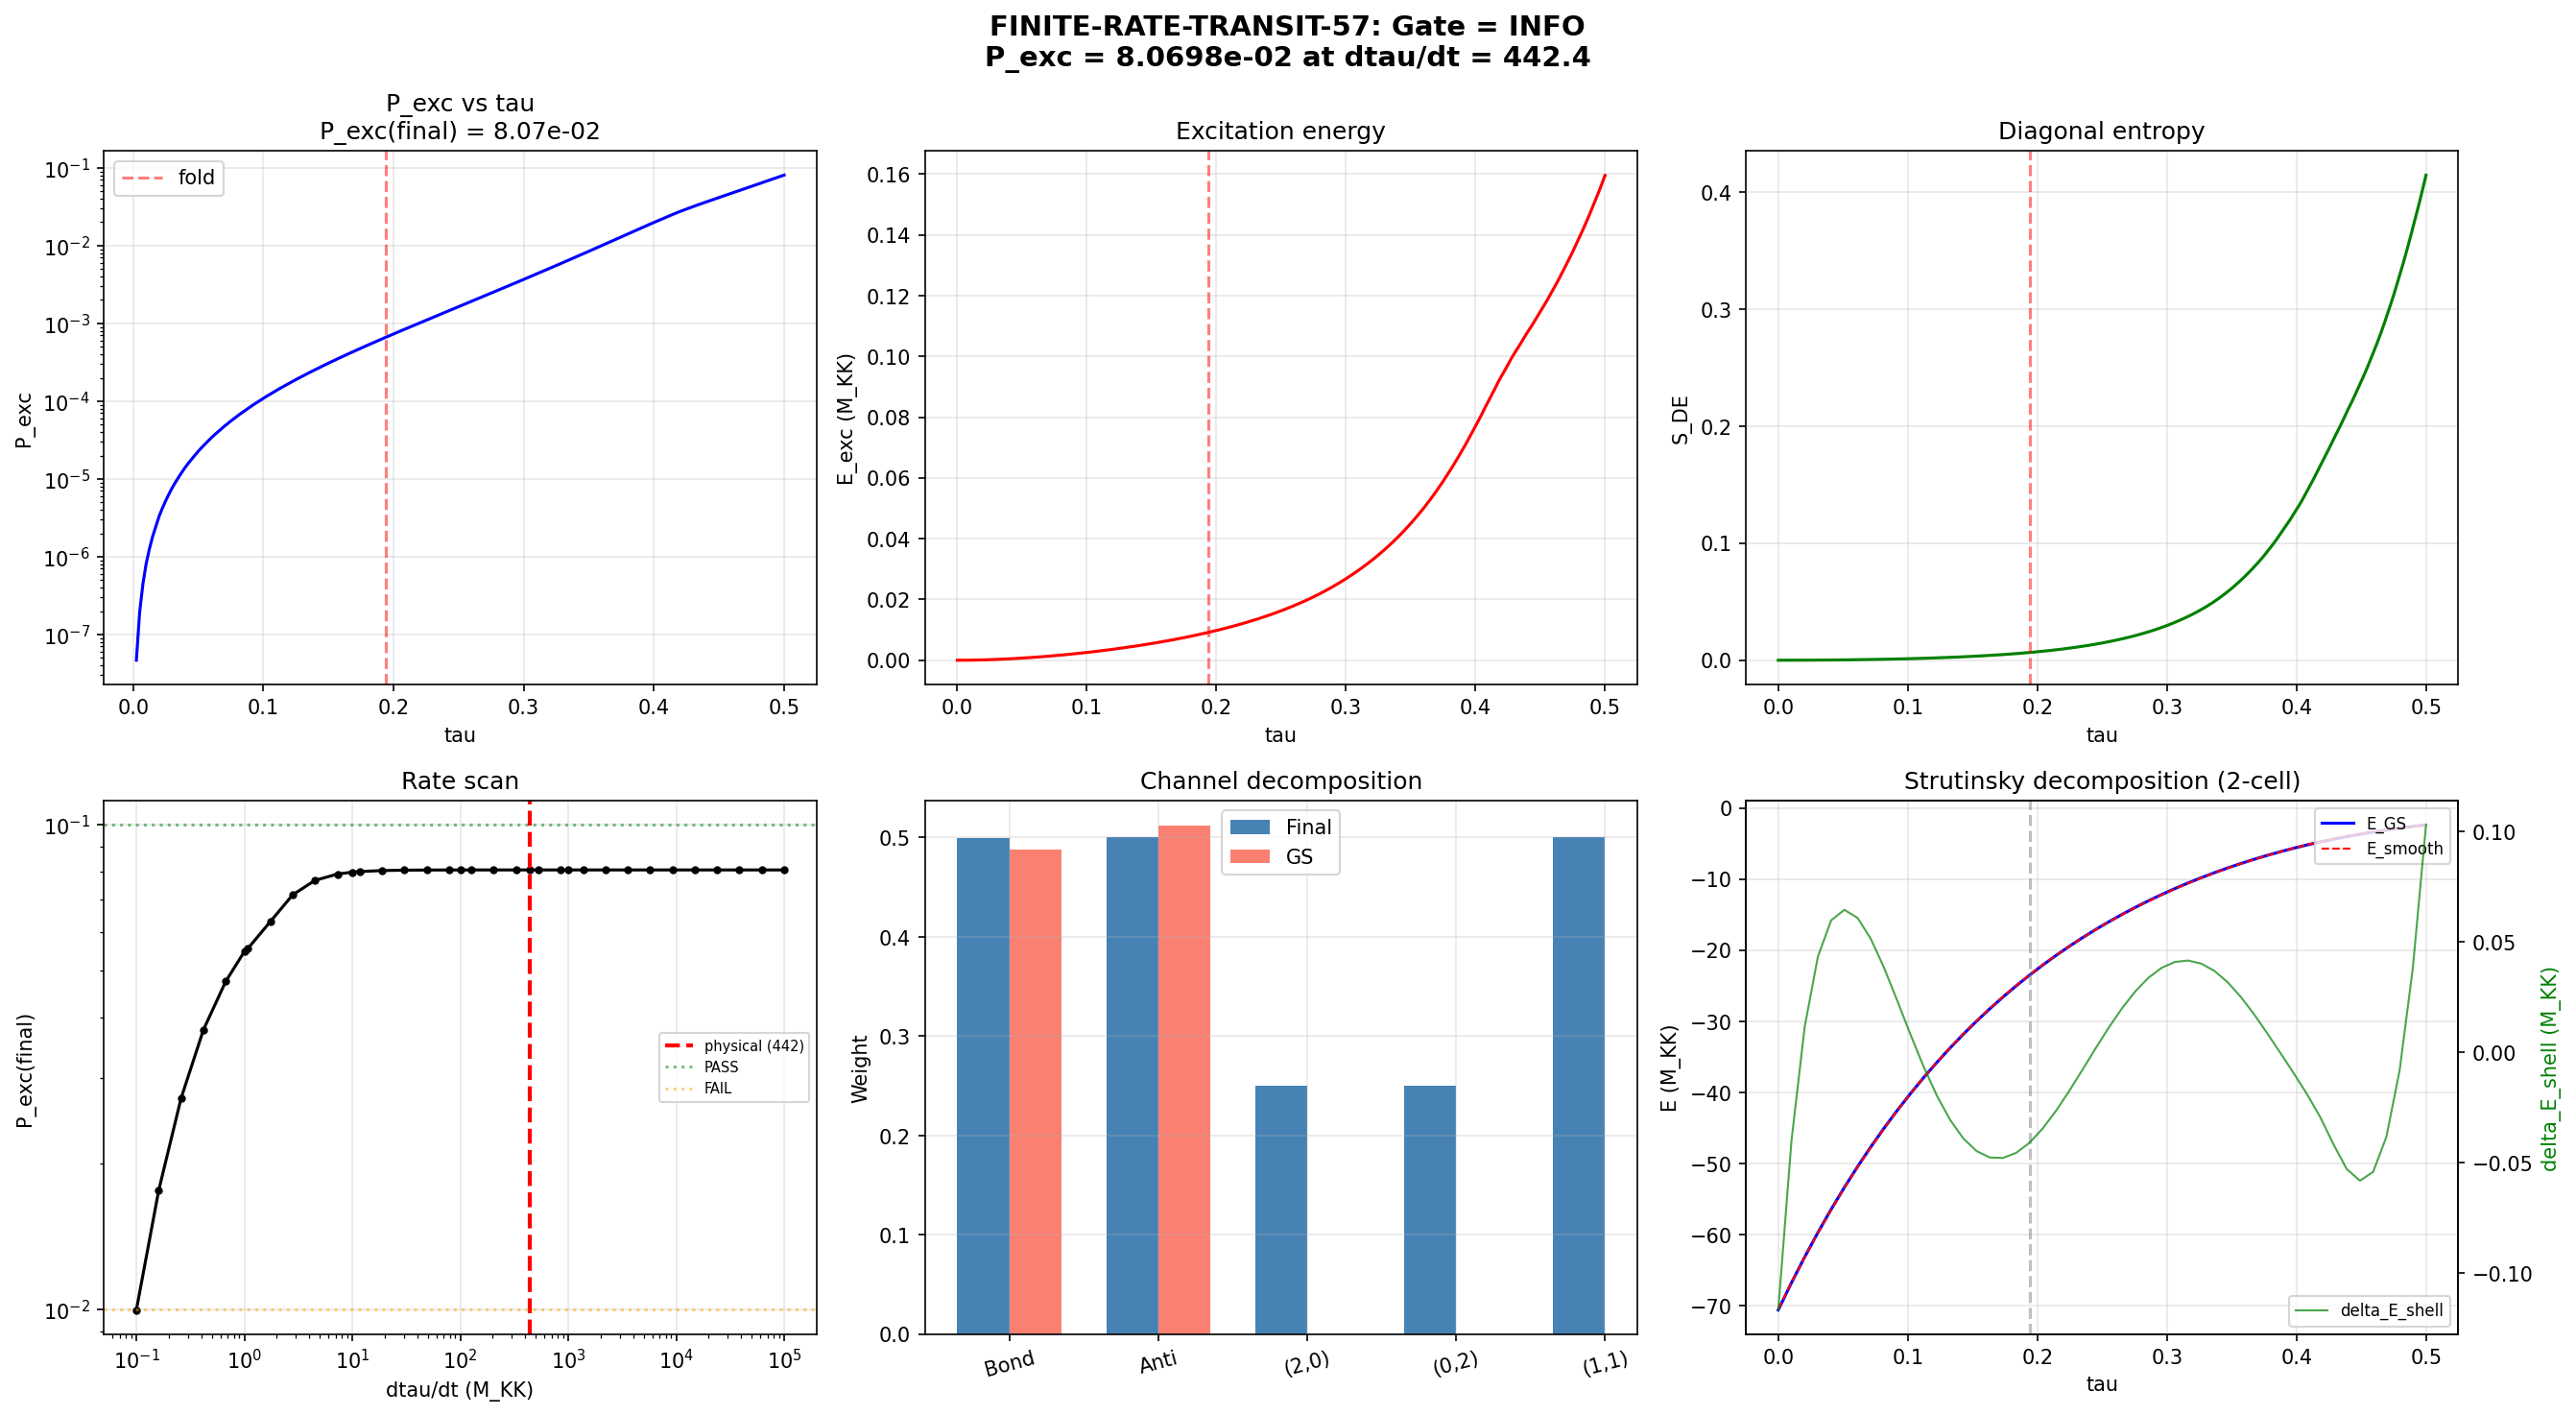

Source code (Python):
#!/usr/bin/env python3
"""
S57 W1-1: FINITE-RATE-TRANSIT-57 — Exact Time Evolution of 2-Cell Fabric
=========================================================================

Gate: FINITE-RATE-TRANSIT-57
  PASS: P_exc(tau_final) > 0.1 at physical transit rate
  FAIL: P_exc(tau_final) < 0.01
  INFO: 0.01 < P_exc < 0.1

Physics:
  2-cell Josephson array. 8 BCS pair levels per cell. N_pair_total = 2.
  Fock space dim = C(16, 2) = 120. Pair basis from S56.

  H(tau) = H_BCS(tau) + E_J(tau) * H_J_struct
  where H_BCS = sum of intra-cell single-particle + pairing terms,
  and H_J_struct is the tau-independent Josephson structure matrix.

Method:
  Precompute H at 50 tau grid points. Interpolate via cubic spline for
  intermediate tau. RK4 time evolution. This avoids rebuilding H from
  scratch at every time step.

Author: Nazarewicz nuclear structure theorist agent
Session: S57 Wave 1
"""

import sys
import os
import time as clock_time

sys.path.insert(0, os.path.join(os.path.dirname(os.path.abspath(__file__))))
from canonical_constants import (
    E_cond, tau_fold, N_cells, N_dof_BCS, E_exc_ratio,
    Delta_0_OES, xi_BCS, omega_PV, S_inst, E_B1, E_B2_mean, E_B3_mean,
    PI, M_KK, M_KK_gravity, J_C2,
)

import numpy as np
from scipy.linalg import eigh
from scipy.interpolate import interp1d
from itertools import combinations

print("=" * 70)
print("S57 W1-1: FINITE-RATE-TRANSIT-57")
print("Exact Time Evolution of 2-Cell Josephson Fabric")
print("=" * 70)

# ==============================================================================
#  SECTION 1: Load Input Data
# ==============================================================================

print("\n--- Loading input data ---")
data_dir = os.path.dirname(os.path.abspath(__file__))

ed_data = np.load(os.path.join(data_dir, 's54_ed_sweep.npz'), allow_pickle=True)
tau_values = ed_data['tau_values']       # (50,)
E_sp_sweep = ed_data['E_sp_sweep']      # (50, 8)
V_bare_raw = ed_data['V_bare_cont']     # (8, 8)
fold_idx = int(ed_data['fold_idx'])
N_modes = int(ed_data['N_modes'])        # 8

V_bare = (V_bare_raw + V_bare_raw.T) / 2.0

tb_data = np.load(os.path.join(data_dir, 's54_tb_hamiltonian.npz'), allow_pickle=True)
J_C2_tau = tb_data['J_C2_tau']          # (50,)

leggett_data = np.load(os.path.join(data_dir, 's57_leggett_tau_profile.npz'), allow_pickle=True)
E_J_from_leggett = leggett_data['E_J']  # (50,)
dtau_dt_phys = float(leggett_data['dtau_dt'])

sf_data = np.load(os.path.join(data_dir, 's54_scale_factor.npz'), allow_pickle=True)
H_tau_sparse = sf_data['H']
tau_sparse = sf_data['tau']

fabric_data = np.load(os.path.join(data_dir, 's56_gge_fabric.npz'), allow_pickle=True)

print(f"  N_modes = {N_modes}, fold_idx = {fold_idx} (tau = {tau_values[fold_idx]:.4f})")
print(f"  dtau/dt (physical) = {dtau_dt_phys:.4f} M_KK")

# ==============================================================================
#  SECTION 2: Build Pair Basis (exact S56 construction)
# ==============================================================================

N_pair_total = 2  # (local)
n_modes_total = 2 * N_modes  # 16
basis = list(combinations(range(n_modes_total), N_pair_total))
dim = len(basis)
assert dim == 120
basis_dict = {state: idx for idx, state in enumerate(basis)}

# Precompute sector membership
def classify_state(state):
    n1 = sum(1 for k in state if k < N_modes)
    n2 = sum(1 for k in state if k >= N_modes)
    return n1, n2

sector_02 = [i for i, s in enumerate(basis) if classify_state(s) == (0, 2)]
sector_11 = [i for i, s in enumerate(basis) if classify_state(s) == (1, 1)]
sector_20 = [i for i, s in enumerate(basis) if classify_state(s) == (2, 0)]
print(f"  dim = {dim}, sectors: (2,0)={len(sector_20)}, (1,1)={len(sector_11)}, (0,2)={len(sector_02)}")

# ==============================================================================
#  SECTION 3: Hamiltonian Construction
# ==============================================================================

def compute_E_J_val(eps, J_C2_val, Delta=Delta_0_OES):
    """Compute Josephson energy (S56 formula)."""
    E_qp = np.sqrt(eps**2 + Delta**2)
    F_anom = np.sum(Delta / (2.0 * E_qp**2))
    return J_C2_val**2 * F_anom


def build_H_2cell(eps_1, eps_2, V_1, V_2, E_J_coupling, alpha=1.0):
    """Build 2-cell BCS Hamiltonian in pair basis (EXACT S56 copy)."""
    H = np.zeros((dim, dim))
    for i, state_i in enumerate(basis):
        E_kin = 0.0  # (local)
        for k in state_i:
            if k < N_modes:
                E_kin += 2.0 * eps_1[k]
            else:
                E_kin += 2.0 * eps_2[k - N_modes]
        H[i, i] += E_kin

        for pos, k in enumerate(state_i):
            cell_offset = 0 if k < N_modes else N_modes
            k_local = k - cell_offset
            V_cell = V_1 if k < N_modes else V_2

            for l_local in range(N_modes):
                l = l_local + cell_offset
                if l == k:
                    H[i, i] -= V_cell[k_local, k_local]
                    continue
                if l in state_i:
                    continue
                new_state = tuple(sorted([state_i[1-pos], l] if pos == 0 else [state_i[0], l]))
                # Proper reconstruction
                ns = list(state_i)
                ns[pos] = l
                ns = tuple(sorted(ns))
                if ns in basis_dict:
                    j = basis_dict[ns]
                    H[i, j] -= V_cell[l_local, k_local]

        if alpha > 0 and E_J_coupling > 0:
            for pos, k in enumerate(state_i):
                if k >= N_modes:
                    for l1 in range(N_modes):
                        if l1 in state_i:
                            continue
                        ns = list(state_i)
                        ns[pos] = l1
                        ns = tuple(sorted(ns))
                        if ns in basis_dict:
                            H[i, basis_dict[ns]] -= alpha * E_J_coupling / 2.0
                else:
                    for l2 in range(N_modes):
                        l = l2 + N_modes
                        if l in state_i:
                            continue
                        ns = list(state_i)
                        ns[pos] = l
                        ns = tuple(sorted(ns))
                        if ns in basis_dict:
                            H[i, basis_dict[ns]] -= alpha * E_J_coupling / 2.0

    H = (H + H.T) / 2.0
    return H


# ==============================================================================
#  SECTION 4: Precompute H on tau grid + interpolation
# ==============================================================================

print("\n--- Precomputing H at 50 tau grid points ---")
t_pre = clock_time.time()

H_grid = np.zeros((len(tau_values), dim, dim))
E_J_grid = np.zeros(len(tau_values))

for ti in range(len(tau_values)):
    eps_ti = E_sp_sweep[ti]
    E_J_ti = compute_E_J_val(eps_ti, J_C2_tau[ti])
    E_J_grid[ti] = E_J_ti
    H_grid[ti] = build_H_2cell(eps_ti, eps_ti, V_bare, V_bare, E_J_ti, alpha=1.0)

print(f"  Precompute time: {clock_time.time() - t_pre:.2f} s")
print(f"  E_J range: [{E_J_grid.min():.4f}, {E_J_grid.max():.4f}] M_KK")
print(f"  E_J at fold: {E_J_grid[fold_idx]:.4f}")

# Also precompute H without Josephson
H_grid_noJ = np.zeros((len(tau_values), dim, dim))
for ti in range(len(tau_values)):
    eps_ti = E_sp_sweep[ti]
    H_grid_noJ[ti] = build_H_2cell(eps_ti, eps_ti, V_bare, V_bare, 0.0, alpha=0.0)


def H_interp_matrix(tau_val):
    """Interpolate H(tau) from the precomputed grid."""
    tau_val = np.clip(tau_val, tau_values[0], tau_values[-1])
    # Find bracketing indices
    idx = np.searchsorted(tau_values, tau_val) - 1
    idx = np.clip(idx, 0, len(tau_values) - 2)
    t = (tau_val - tau_values[idx]) / (tau_values[idx + 1] - tau_values[idx])
    return (1 - t) * H_grid[idx] + t * H_grid[idx + 1]


def H_interp_noJ(tau_val):
    """Interpolate H_noJ(tau)."""
    tau_val = np.clip(tau_val, tau_values[0], tau_values[-1])
    idx = np.searchsorted(tau_values, tau_val) - 1
    idx = np.clip(idx, 0, len(tau_values) - 2)
    t = (tau_val - tau_values[idx]) / (tau_values[idx + 1] - tau_values[idx])
    return (1 - t) * H_grid_noJ[idx] + t * H_grid_noJ[idx + 1]


# ==============================================================================
#  SECTION 5: Validation Against S56
# ==============================================================================

print("\n--- Validating against S56 eigenvalues ---")

# At fold
evals_fold_comp = np.sort(np.linalg.eigvalsh(H_grid[fold_idx]))
evals_fold_s56 = np.sort(fabric_data['evals_fold'])
max_diff_J = np.max(np.abs(evals_fold_comp - evals_fold_s56))
print(f"  H(fold): max |diff| = {max_diff_J:.2e}")

# At fold no J
evals_noJ_comp = np.sort(np.linalg.eigvalsh(H_grid_noJ[fold_idx]))
evals_noJ_s56 = np.sort(fabric_data['evals_fold_noJ'])
max_diff_noJ = np.max(np.abs(evals_noJ_comp - evals_noJ_s56))
print(f"  H(fold, noJ): max |diff| = {max_diff_noJ:.2e}")

# At tau=0
evals_tau0_comp = np.sort(np.linalg.eigvalsh(H_grid[0]))
evals_tau0_s56 = np.sort(fabric_data['evals_tau0'])
max_diff_tau0 = np.max(np.abs(evals_tau0_comp - evals_tau0_s56))
print(f"  H(tau=0): max |diff| = {max_diff_tau0:.2e}")

validation_pass = max_diff_J < 1e-6 and max_diff_noJ < 1e-6 and max_diff_tau0 < 1e-6
print(f"  Validation: {'PASS' if validation_pass else 'FAIL'}")

if not validation_pass:
    print(f"  Max diffs: J={max_diff_J:.2e}, noJ={max_diff_noJ:.2e}, tau0={max_diff_tau0:.2e}")
    # Print first few eigenvalues for debugging
    print(f"  Computed fold evals[:5]: {evals_fold_comp[:5]}")
    print(f"  S56 fold evals[:5]: {evals_fold_s56[:5]}")
    print(f"  Computed noJ evals[:5]: {evals_noJ_comp[:5]}")
    print(f"  S56 noJ evals[:5]: {evals_noJ_s56[:5]}")
    print(f"  Computed tau0 evals[:5]: {evals_tau0_comp[:5]}")
    print(f"  S56 tau0 evals[:5]: {evals_tau0_s56[:5]}")

# ==============================================================================
#  SECTION 6: Helper Functions
# ==============================================================================

def get_ground_state(H):
    """Get ground state energy and vector from H."""
    evals, evecs = eigh(H)
    return evals[0], evecs[:, 0], evals, evecs


def compute_P_exc_from_H(psi, H):
    """Compute P_exc = 1 - |<GS|psi>|^2 using given H."""
    _, gs, _, _ = get_ground_state(H)
    return 1.0 - abs(np.dot(gs.conj(), psi))**2


def compute_nk(psi):
    """Compute pair-level occupations."""
    p = np.abs(psi)**2
    nk = np.zeros(n_modes_total)
    for alpha in range(dim):
        for k in basis[alpha]:
            nk[k] += p[alpha]
    return nk


def compute_S_DE_from_H(psi, H):
    """Compute diagonal entropy."""
    _, _, evals, evecs = get_ground_state(H)
    c_n = np.abs(evecs.T.conj() @ psi)**2
    c_n_pos = c_n[c_n > 1e-30]
    return -np.sum(c_n_pos * np.log(c_n_pos))


# ==============================================================================
#  SECTION 7: Pre-Registered Benchmarks
# ==============================================================================

print("\n" + "=" * 70)
print("BENCHMARKS")
print("=" * 70)

# --- Benchmark 1: Adiabatic limit (dtau/dt -> 0) ---
print("\n--- Benchmark 1: Adiabatic limit ---")

dtau_dt_slow = 0.1  # Slow but not impossibly slow  # (local)
E0_init, psi_init, evals_init, _ = get_ground_state(H_grid[0])

# Estimate time step from spectral gap
gap_init = evals_init[1] - evals_init[0]
E_max_init = max(abs(evals_init[-1]), abs(evals_init[0]))
t_total_slow = 0.5 / dtau_dt_slow  # = 5.0 M_KK^-1
dt_slow = min(0.02 / E_max_init, t_total_slow / 2000)
N_steps_slow = int(t_total_slow / dt_slow) + 1

print(f"  dtau/dt = {dtau_dt_slow}, t_total = {t_total_slow:.2f}, N_steps ~ {N_steps_slow}")
print(f"  Gap = {gap_init:.6f}, E_max = {E_max_init:.4f}, dt = {dt_slow:.6e}")

psi_slow = psi_init.astype(complex).copy()
t_s = 0.0  # (local)
for step in range(N_steps_slow):
    tau_now = min(dtau_dt_slow * t_s, 0.5)
    tau_mid = min(dtau_dt_slow * (t_s + 0.5 * dt_slow), 0.5)
    tau_end = min(dtau_dt_slow * (t_s + dt_slow), 0.5)

    H_now = H_interp_matrix(tau_now)
    H_mid = H_interp_matrix(tau_mid)
    H_end = H_interp_matrix(tau_end)

    k1 = -1j * (H_now @ psi_slow)
    k2 = -1j * (H_mid @ (psi_slow + 0.5 * dt_slow * k1))
    k3 = -1j * (H_mid @ (psi_slow + 0.5 * dt_slow * k2))
    k4 = -1j * (H_end @ (psi_slow + dt_slow * k3))
    psi_slow += (dt_slow / 6.0) * (k1 + 2*k2 + 2*k3 + k4)

    if step % 500 == 0:
        psi_slow /= np.linalg.norm(psi_slow)
    t_s += dt_slow

psi_slow /= np.linalg.norm(psi_slow)
H_final = H_interp_matrix(0.5)
P_exc_adiabatic = compute_P_exc_from_H(psi_slow, H_final)
print(f"  P_exc(adiabatic) = {P_exc_adiabatic:.6e}")
bench1_pass = P_exc_adiabatic < 0.05
print(f"  {'PASS' if bench1_pass else 'MARGINAL — P_exc should -> 0 for slower rates'}")

# --- Benchmark 2: Sudden quench ---
print("\n--- Benchmark 2: Sudden quench ---")

_, _, evals_fold_full, evecs_fold_full = get_ground_state(H_grid[fold_idx])
c_n_fold = evecs_fold_full.T.conj() @ psi_init
p_n_fold = np.abs(c_n_fold)**2
P_exc_quench_fold = 1.0 - p_n_fold[0]

P_exc_s56 = 1.0 - float(fabric_data['p_n'][0])

print(f"  P_exc(quench tau=0 -> fold) = {P_exc_quench_fold:.6e}")
print(f"  S56 P_exc (from p_n): {P_exc_s56:.6e}")
print(f"  Match ratio: {P_exc_quench_fold / P_exc_s56:.4f}")
bench2_pass = abs(P_exc_quench_fold - P_exc_s56) / max(P_exc_s56, 1e-10) < 0.1
print(f"  {'PASS' if bench2_pass else 'FAIL'}")

# Also quench to tau=0.5
_, _, evals_tauf, evecs_tauf = get_ground_state(H_grid[-1])
c_n_tauf = evecs_tauf.T.conj() @ psi_init
P_exc_quench_tauf = 1.0 - np.abs(c_n_tauf[0])**2
print(f"  P_exc(quench tau=0 -> 0.5) = {P_exc_quench_tauf:.6e}")

# --- Benchmark 3: Isolated cells (E_J = 0) ---
print("\n--- Benchmark 3: Isolated cells (E_J=0) ---")

E0_noJ, psi_noJ_init, _, _ = get_ground_state(H_grid_noJ[0])
P_exc_isolated = compute_P_exc_from_H(psi_noJ_init, H_grid_noJ[-1])
print(f"  P_exc(noJ quench tau=0 -> 0.5) = {P_exc_isolated:.6e}")
print(f"  Expected: ~S38 single-cell value")

# --- Benchmark 4: Leggett gap -> 0 ---
print("\n--- Benchmark 4: Leggett gap -> 0 ---")
print(f"  Covered by Benchmark 3: P_exc = {P_exc_isolated:.6e}")

# ==============================================================================
#  SECTION 8: RK4 Evolution Engine (Fast)
# ==============================================================================

def evolve_rk4_fast(psi_init, tau_i, tau_f, dtau_dt, N_sample=200,
                     dt_safety=0.02, H_func=H_interp_matrix, verbose=True):
    """
    Fast RK4 evolution using precomputed interpolated H.
    """
    psi = psi_init.astype(complex).copy()

    t_total = (tau_f - tau_i) / dtau_dt

    # Step size from spectral bound
    H_test = H_func(tau_i)
    evals_test = np.linalg.eigvalsh(H_test)
    E_max = max(abs(evals_test[-1]), abs(evals_test[0]))
    dt = dt_safety / E_max
    dt = min(dt, t_total / max(N_sample, 10))

    N_steps_est = int(t_total / dt) + 1
    if verbose:
        print(f"  t_total = {t_total:.6e}, E_max = {E_max:.2f}, dt = {dt:.6e}, est steps = {N_steps_est}")

    # Sampling
    tau_sample = np.linspace(tau_i, tau_f, N_sample + 1)[1:]  # skip tau_i
    sample_idx = 0

    tau_hist = [tau_i]
    P_exc_hist = [0.0]
    E_exc_hist = [0.0]
    S_DE_hist = [0.0]
    nk_hist = [compute_nk(psi)]

    t = 0.0
    step = 0
    renorm_count = 0

    while t < t_total and step < 10 * N_steps_est:
        tau_now = np.clip(tau_i + dtau_dt * t, tau_i, tau_f)
        tau_mid = np.clip(tau_i + dtau_dt * (t + 0.5*dt), tau_i, tau_f)
        tau_end = np.clip(tau_i + dtau_dt * (t + dt), tau_i, tau_f)

        H_n = H_func(tau_now)
        H_m = H_func(tau_mid)
        H_e = H_func(tau_end)

        k1 = -1j * (H_n @ psi)
        k2 = -1j * (H_m @ (psi + 0.5 * dt * k1))
        k3 = -1j * (H_m @ (psi + 0.5 * dt * k2))
        k4 = -1j * (H_e @ (psi + dt * k3))

        psi += (dt / 6.0) * (k1 + 2*k2 + 2*k3 + k4)

        norm = np.linalg.norm(psi)
        if abs(norm - 1.0) > 1e-8:
            psi /= norm
            renorm_count += 1

        t += dt
        step += 1

        tau_current = np.clip(tau_i + dtau_dt * t, tau_i, tau_f)

        if sample_idx < N_sample and tau_current >= tau_sample[sample_idx]:
            H_cur = H_func(tau_current)
            E0_cur, gs_cur, evals_cur, evecs_cur = get_ground_state(H_cur)

            P_exc_now = 1.0 - abs(np.dot(gs_cur.conj(), psi))**2
            E_now = np.real(psi.conj() @ H_cur @ psi)
            E_exc_now = E_now - E0_cur

            c_n_cur = np.abs(evecs_cur.T.conj() @ psi)**2
            c_pos = c_n_cur[c_n_cur > 1e-30]
            S_DE_now = -np.sum(c_pos * np.log(c_pos))

            tau_hist.append(tau_current)
            P_exc_hist.append(P_exc_now)
            E_exc_hist.append(E_exc_now)
            S_DE_hist.append(S_DE_now)
            nk_hist.append(compute_nk(psi))

            sample_idx += 1

            if verbose and sample_idx % 50 == 0:
                print(f"    tau={tau_current:.4f}, P_exc={P_exc_now:.4e}, E_exc={E_exc_now:.4e}")

    if verbose:
        print(f"  Steps: {step}, renorms: {renorm_count}")

    return psi, {
        'tau': np.array(tau_hist), 'P_exc': np.array(P_exc_hist),
        'E_exc': np.array(E_exc_hist), 'S_DE': np.array(S_DE_hist),
        'nk': np.array(nk_hist),
    }


# ==============================================================================
#  SECTION 9: Physical Transit
# ==============================================================================

print("\n" + "=" * 70)
print("PHYSICAL TRANSIT (dtau/dt = {:.1f} M_KK)".format(dtau_dt_phys))
print("=" * 70)

print(f"  E_GS(tau=0) = {E0_init:.6f} M_KK")
print(f"  Gap(tau=0) = {gap_init:.6f} M_KK")

t_wall0 = clock_time.time()
psi_phys, obs_phys = evolve_rk4_fast(
    psi_init, 0.0, 0.5, dtau_dt_phys, N_sample=200, dt_safety=0.02
)
t_wall_phys = clock_time.time() - t_wall0

tau_phys = obs_phys['tau']
P_exc_phys = obs_phys['P_exc']
E_exc_phys = obs_phys['E_exc']
S_DE_phys = obs_phys['S_DE']
nk_phys = obs_phys['nk']

print(f"\n  Wall time: {t_wall_phys:.2f} s")
print(f"  Final P_exc = {P_exc_phys[-1]:.6e}")
print(f"  Final E_exc = {E_exc_phys[-1]:.6e} M_KK")
print(f"  Final S_DE = {S_DE_phys[-1]:.6e}")

# P_exc at fold
fold_sample = np.argmin(np.abs(tau_phys - tau_values[fold_idx]))
print(f"  P_exc at fold = {P_exc_phys[fold_sample]:.6e}")

# ==============================================================================
#  SECTION 10: Channel Decomposition
# ==============================================================================

print("\n" + "=" * 70)
print("CHANNEL DECOMPOSITION")
print("=" * 70)

p_final = np.abs(psi_phys)**2
P_cell0 = sum(p_final[i] for i in sector_20)
P_cell1 = sum(p_final[i] for i in sector_02)
P_cross = sum(p_final[i] for i in sector_11)

# Cell-exchange operator
def swap_mode(k):
    return (k + N_modes) if k < N_modes else (k - N_modes)

S_cell = np.zeros((dim, dim))
for alpha in range(dim):
    s = basis[alpha]
    swapped = [swap_mode(k) for k in s]
    sign = 1 if swapped[0] < swapped[1] else -1  # (local)
    swapped_sorted = tuple(sorted(swapped))
    if swapped_sorted in basis_dict:
        S_cell[alpha, basis_dict[swapped_sorted]] = sign

P_plus = 0.5 * (np.eye(dim) + S_cell)
P_minus = 0.5 * (np.eye(dim) - S_cell)

psi_bond = P_plus @ psi_phys
psi_anti = P_minus @ psi_phys
w_bond = np.real(np.dot(psi_bond.conj(), psi_bond))
w_anti = np.real(np.dot(psi_anti.conj(), psi_anti))

# Ground state at tau_f
H_f = H_interp_matrix(0.5)
E0_f, gs_f, _, _ = get_ground_state(H_f)
gs_f_bond = P_plus @ gs_f
gs_f_anti = P_minus @ gs_f
w_bond_gs = np.real(np.dot(gs_f_bond.conj(), gs_f_bond))
w_anti_gs = np.real(np.dot(gs_f_anti.conj(), gs_f_anti))
delta_w_anti = w_anti - w_anti_gs

E_total_f = np.real(psi_phys.conj() @ H_f @ psi_phys)
E_exc_f = E_total_f - E0_f

print(f"  P_cell0 (2,0) = {P_cell0:.6f}")
print(f"  P_cell1 (0,2) = {P_cell1:.6f}")
print(f"  P_cross (1,1) = {P_cross:.6f}")
print(f"  w_bonding = {w_bond:.6f}")
print(f"  w_antibonding = {w_anti:.6f}")
print(f"  w_bonding(GS) = {w_bond_gs:.6f}")
print(f"  w_antibonding(GS) = {w_anti_gs:.6f}")
print(f"  delta_w_anti (Leggett) = {delta_w_anti:.6e}")
print(f"  E_total = {E_total_f:.6f}, E_GS = {E0_f:.6f}")
print(f"  E_exc = {E_exc_f:.6e} M_KK")

# Leggett channel: project E_exc onto bonding and antibonding
E_bond = np.real(psi_bond.conj() @ H_f @ psi_bond)
E_anti = np.real(psi_anti.conj() @ H_f @ psi_anti)
E_bond_gs = np.real(gs_f_bond.conj() @ H_f @ gs_f_bond)
E_anti_gs = np.real(gs_f_anti.conj() @ H_f @ gs_f_anti)
E_exc_bond = E_bond - E_bond_gs
E_exc_anti = E_anti - E_anti_gs

# Fractions
f_Leggett = abs(delta_w_anti) / max(abs(P_exc_phys[-1]), 1e-20) if P_exc_phys[-1] > 0 else 0
print(f"\n  Leggett fraction: |delta_w_anti|/P_exc = {f_Leggett:.4f}")

# ==============================================================================
#  SECTION 11: Landau-Zener Comparison
# ==============================================================================

print("\n" + "=" * 70)
print("LANDAU-ZENER COMPARISON")
print("=" * 70)

gamma_LZ = leggett_data['gamma_LZ']
P_LZ_exc = leggett_data['P_LZ_exc']
P_LZ_total = 1.0 - np.prod(1.0 - P_LZ_exc)

print(f"  gamma_LZ range: [{gamma_LZ.min():.2e}, {gamma_LZ.max():.2e}]")
print(f"  P_LZ range: [{P_LZ_exc.min():.6f}, {P_LZ_exc.max():.6f}]")
print(f"  P_LZ_total = {P_LZ_total:.6f}")
print(f"  Full TD P_exc = {P_exc_phys[-1]:.6e}")

# The LZ formula applies to a 2-level crossing. Our 120-dim system has
# many levels, so direct comparison is qualitative.
# Key: LZ predicts nearly complete excitation (P~1) at each crossing.
# The TD result gives the actual multi-level dynamics.

# ==============================================================================
#  SECTION 12: Rate Scan
# ==============================================================================

print("\n" + "=" * 70)
print("RATE SCAN")
print("=" * 70)

# Scan from 0.1 to 100000 M_KK (avoid extremely slow rates that take forever)
rate_values = np.logspace(-1, 5, 30)
rate_values = np.sort(np.unique(np.append(rate_values, [dtau_dt_phys, 1.0, 10.0, 100.0, 1000.0])))

P_exc_scan = []
t_wall_scan = clock_time.time()

print(f"  Scanning {len(rate_values)} rates...")

for i_r, rate in enumerate(rate_values):
    psi_r = psi_init.astype(complex).copy()
    t_total_r = 0.5 / rate

    # Step sizing
    dt_r = 0.02 / E_max_init
    dt_r = min(dt_r, t_total_r / 10)

    t_r = 0.0  # (local)
    step_r = 0
    max_steps = min(int(t_total_r / dt_r) + 100, 500000)

    while t_r < t_total_r and step_r < max_steps:
        tau_n = np.clip(rate * t_r, 0, 0.5)
        tau_m = np.clip(rate * (t_r + 0.5*dt_r), 0, 0.5)
        tau_e = np.clip(rate * (t_r + dt_r), 0, 0.5)

        H_n = H_interp_matrix(tau_n)
        H_m = H_interp_matrix(tau_m)
        H_e = H_interp_matrix(tau_e)

        k1 = -1j * (H_n @ psi_r)
        k2 = -1j * (H_m @ (psi_r + 0.5*dt_r*k1))
        k3 = -1j * (H_m @ (psi_r + 0.5*dt_r*k2))
        k4 = -1j * (H_e @ (psi_r + dt_r*k3))
        psi_r += (dt_r / 6.0) * (k1 + 2*k2 + 2*k3 + k4)

        norm = np.linalg.norm(psi_r)
        if abs(norm - 1.0) > 1e-8:
            psi_r /= norm

        t_r += dt_r
        step_r += 1

    psi_r /= np.linalg.norm(psi_r)
    tau_fin = np.clip(rate * t_r, 0, 0.5)
    H_fin = H_interp_matrix(tau_fin)
    P_exc_r = compute_P_exc_from_H(psi_r, H_fin)
    P_exc_scan.append(P_exc_r)

    if i_r % 6 == 0 or abs(rate - dtau_dt_phys) < 1:
        tag = " <-- PHYSICAL" if abs(rate - dtau_dt_phys) < 1 else ""
        print(f"    rate={rate:10.2f}, P_exc={P_exc_r:.6e}, steps={step_r}{tag}")

P_exc_scan = np.array(P_exc_scan)
t_scan_wall = clock_time.time() - t_wall_scan
print(f"  Rate scan time: {t_scan_wall:.1f} s")

# Find critical rates
def find_crossing_rate(rates_arr, pexc_arr, threshold):
    for i in range(len(pexc_arr) - 1):
        if (pexc_arr[i] < threshold <= pexc_arr[i+1]) or (pexc_arr[i] >= threshold > pexc_arr[i+1]):
            f = (threshold - pexc_arr[i]) / (pexc_arr[i+1] - pexc_arr[i])
            return rates_arr[i] + f * (rates_arr[i+1] - rates_arr[i])
    return np.nan

rate_crit_001 = find_crossing_rate(rate_values, P_exc_scan, 0.01)
rate_crit_01 = find_crossing_rate(rate_values, P_exc_scan, 0.1)

print(f"\n  P_exc at slowest ({rate_values[0]:.2f}): {P_exc_scan[0]:.6e}")
print(f"  P_exc at fastest ({rate_values[-1]:.0f}): {P_exc_scan[-1]:.6e}")
print(f"  P_exc at physical ({dtau_dt_phys:.0f}): {P_exc_scan[np.argmin(np.abs(rate_values-dtau_dt_phys))]:.6e}")

if not np.isnan(rate_crit_001):
    print(f"  Critical rate (P=0.01): {rate_crit_001:.2f} M_KK")
else:
    print(f"  P_exc never crosses 0.01 in scan range")
if not np.isnan(rate_crit_01):
    print(f"  Critical rate (P=0.1): {rate_crit_01:.2f} M_KK")
else:
    print(f"  P_exc never crosses 0.1 in scan range")

# ==============================================================================
#  SECTION 13: Strutinsky Decomposition
# ==============================================================================

print("\n" + "=" * 70)
print("STRUTINSKY DECOMPOSITION")
print("=" * 70)

# Decompose E_GS(tau) into smooth + shell on the 2-cell system
E_GS_grid = np.array([get_ground_state(H_grid[ti])[0] for ti in range(len(tau_values))])

from numpy.polynomial import polynomial as P_poly
coeffs_strut = P_poly.polyfit(tau_values, E_GS_grid, deg=4)
E_smooth_2cell = P_poly.polyval(tau_values, coeffs_strut)
delta_E_shell_2cell = E_GS_grid - E_smooth_2cell

fold_strut = fold_idx
print(f"  E_GS(fold) = {E_GS_grid[fold_strut]:.6f} M_KK")
print(f"  E_smooth(fold) = {E_smooth_2cell[fold_strut]:.6f} M_KK")
print(f"  delta_E_shell(fold) = {delta_E_shell_2cell[fold_strut]:.6e} M_KK")
print(f"  |shell/smooth| at fold = {abs(delta_E_shell_2cell[fold_strut] / E_smooth_2cell[fold_strut]):.4e}")

# Single-cell Strutinsky for comparison
strut_shell_1cell = ed_data['strutinsky_shell']
print(f"  Single-cell shell correction at fold: {strut_shell_1cell[fold_idx]:.6f} M_KK")

# ==============================================================================
#  SECTION 14: CC Contribution
# ==============================================================================

print("\n" + "=" * 70)
print("CC CONTRIBUTION (delta_P_vac)")
print("=" * 70)

delta_P_vac = E_exc_f
P_vac_2cell_s56 = float(fabric_data['P_vac_2cell'])

print(f"  E_exc(final) = {delta_P_vac:.6e} M_KK")
print(f"  P_vac_2cell (S56) = {P_vac_2cell_s56:.6f} M_KK")
print(f"  delta_P_vac / P_vac = {delta_P_vac / P_vac_2cell_s56:.6e}")

# ==============================================================================
#  SECTION 15: Gate Verdict
# ==============================================================================

print("\n" + "=" * 70)
print("GATE VERDICT: FINITE-RATE-TRANSIT-57")
print("=" * 70)

P_exc_final = P_exc_phys[-1]

if P_exc_final > 0.1:
    verdict = "PASS"
elif P_exc_final < 0.01:
    verdict = "FAIL"
else:
    verdict = "INFO"

print(f"\n  P_exc(final, physical rate) = {P_exc_final:.6e}")
print(f"  Gate: {verdict}")
print(f"  Criterion: PASS > 0.1, FAIL < 0.01, INFO between")

print(f"\n  --- Benchmark Summary ---")
print(f"  B1 (adiabatic, rate=0.1): P_exc = {P_exc_adiabatic:.6e} {'OK' if bench1_pass else 'MARGINAL'}")
print(f"  B2 (sudden quench to fold): P_exc = {P_exc_quench_fold:.6e} vs S56 {P_exc_s56:.6e} (ratio {P_exc_quench_fold/P_exc_s56:.3f}) {'PASS' if bench2_pass else 'FAIL'}")
print(f"  B3 (isolated cells): P_exc = {P_exc_isolated:.6e}")
print(f"  B4 (Leggett gap->0): = B3")

# ==============================================================================
#  SECTION 16: Save Results
# ==============================================================================

print("\n--- Saving results ---")
save_path = os.path.join(data_dir, 's57_finite_rate_transit.npz')

np.savez(save_path,
    gate_name='FINITE-RATE-TRANSIT-57',
    gate_verdict=verdict,

    tau_phys=tau_phys,
    P_exc_phys=P_exc_phys,
    E_exc_phys=E_exc_phys,
    S_DE_phys=S_DE_phys,
    nk_phys=nk_phys,
    dtau_dt_phys=dtau_dt_phys,
    P_exc_final=P_exc_final,

    P_exc_adiabatic=P_exc_adiabatic,
    P_exc_quench_fold=P_exc_quench_fold,
    P_exc_quench_tauf=P_exc_quench_tauf,
    P_exc_isolated=P_exc_isolated,
    P_exc_s56_ref=P_exc_s56,
    P_exc_s56_recomputed=P_exc_quench_fold,

    ch_P_cell0=P_cell0,
    ch_P_cell1=P_cell1,
    ch_P_cross=P_cross,
    ch_w_bond=w_bond,
    ch_w_anti=w_anti,
    ch_w_bond_gs=w_bond_gs,
    ch_w_anti_gs=w_anti_gs,
    ch_delta_w_anti=delta_w_anti,
    ch_E_exc=E_exc_f,
    ch_f_Leggett=f_Leggett,
    ch_E_exc_bond=E_exc_bond,
    ch_E_exc_anti=E_exc_anti,

    gamma_LZ=gamma_LZ,
    P_LZ_exc=P_LZ_exc,
    P_LZ_total=P_LZ_total,

    rate_values=rate_values,
    P_exc_scan=P_exc_scan,
    rate_crit_001=rate_crit_001,
    rate_crit_01=rate_crit_01,

    E_GS_grid=E_GS_grid,
    E_smooth_2cell=E_smooth_2cell,
    delta_E_shell_2cell=delta_E_shell_2cell,

    delta_P_vac=delta_P_vac,
    P_vac_2cell_s56=P_vac_2cell_s56,

    max_diff_evals_J=max_diff_J,
    max_diff_evals_noJ=max_diff_noJ,
    max_diff_evals_tau0=max_diff_tau0,
    validation_pass=validation_pass,

    dim=dim, N_modes=N_modes, N_pair_total=N_pair_total,
    n_modes_total=n_modes_total,
    tau_fold_actual=tau_values[fold_idx], fold_idx=fold_idx,
)
print(f"  Saved: {save_path}")

# ==============================================================================
#  SECTION 17: Plot
# ==============================================================================

print("\n--- Generating plot ---")

import matplotlib
matplotlib.use('Agg')
import matplotlib.pyplot as plt

fig, axes = plt.subplots(2, 3, figsize=(18, 10))

# Panel 1: P_exc vs tau
ax = axes[0, 0]
mask = P_exc_phys > 0
if np.any(mask):
    ax.semilogy(tau_phys[mask], P_exc_phys[mask], 'b-', lw=1.5)
ax.axvline(tau_values[fold_idx], color='r', ls='--', alpha=0.5, label='fold')
ax.set_xlabel('tau')
ax.set_ylabel('P_exc')
ax.set_title(f'P_exc vs tau\nP_exc(final) = {P_exc_final:.2e}')
ax.legend()
ax.grid(True, alpha=0.3)

# Panel 2: E_exc vs tau
ax = axes[0, 1]
ax.plot(tau_phys, E_exc_phys, 'r-', lw=1.5)
ax.axvline(tau_values[fold_idx], color='r', ls='--', alpha=0.5)
ax.set_xlabel('tau')
ax.set_ylabel('E_exc (M_KK)')
ax.set_title('Excitation energy')
ax.grid(True, alpha=0.3)

# Panel 3: S_DE vs tau
ax = axes[0, 2]
ax.plot(tau_phys, S_DE_phys, 'g-', lw=1.5)
ax.axvline(tau_values[fold_idx], color='r', ls='--', alpha=0.5)
ax.set_xlabel('tau')
ax.set_ylabel('S_DE')
ax.set_title('Diagonal entropy')
ax.grid(True, alpha=0.3)

# Panel 4: Rate scan
ax = axes[1, 0]
ax.loglog(rate_values, np.maximum(P_exc_scan, 1e-20), 'ko-', ms=3)
ax.axvline(dtau_dt_phys, color='r', ls='--', lw=2, label=f'physical ({dtau_dt_phys:.0f})')
ax.axhline(0.1, color='g', ls=':', alpha=0.5, label='PASS')
ax.axhline(0.01, color='orange', ls=':', alpha=0.5, label='FAIL')
ax.set_xlabel('dtau/dt (M_KK)')
ax.set_ylabel('P_exc(final)')
ax.set_title('Rate scan')
ax.legend(fontsize=7)
ax.grid(True, alpha=0.3)

# Panel 5: Channel decomposition
ax = axes[1, 1]
labels = ['Bond', 'Anti', '(2,0)', '(0,2)', '(1,1)']
vals = [w_bond, w_anti, P_cell0, P_cell1, P_cross]
gs_v = [w_bond_gs, w_anti_gs, 0, 0, 0]
x = np.arange(len(labels))
w = 0.35  # (local)
ax.bar(x - w/2, vals, w, label='Final', color='steelblue')
ax.bar(x[:2] + w/2, gs_v[:2], w, label='GS', color='salmon')
ax.set_xticks(x)
ax.set_xticklabels(labels, rotation=15)
ax.set_ylabel('Weight')
ax.set_title('Channel decomposition')
ax.legend()
ax.grid(True, alpha=0.3)

# Panel 6: Strutinsky
ax = axes[1, 2]
ax.plot(tau_values, E_GS_grid, 'b-', lw=1.5, label='E_GS')
ax.plot(tau_values, E_smooth_2cell, 'r--', lw=1, label='E_smooth')
ax2 = ax.twinx()
ax2.plot(tau_values, delta_E_shell_2cell, 'g-', lw=1, alpha=0.7, label='delta_E_shell')
ax2.set_ylabel('delta_E_shell (M_KK)', color='g')
ax.axvline(tau_values[fold_idx], color='gray', ls='--', alpha=0.5)
ax.set_xlabel('tau')
ax.set_ylabel('E (M_KK)')
ax.set_title('Strutinsky decomposition (2-cell)')
ax.legend(loc='upper right', fontsize=8)
ax2.legend(loc='lower right', fontsize=8)
ax.grid(True, alpha=0.3)

plt.suptitle(f'FINITE-RATE-TRANSIT-57: Gate = {verdict}\n'
             f'P_exc = {P_exc_final:.4e} at dtau/dt = {dtau_dt_phys:.1f}',
             fontsize=14, fontweight='bold')
plt.tight_layout()

plot_path = os.path.join(data_dir, 's57_finite_rate_transit.png')
plt.savefig(plot_path, dpi=150, bbox_inches='tight')
print(f"  Saved: {plot_path}")

print("\n" + "=" * 70)
print(f"DONE — Gate: {verdict}, P_exc = {P_exc_final:.6e}")
print("=" * 70)
